Image classification data set "costa_rica" (NickStrauch13/SingNET on GitHub). Class labels (5): broad-billed motmot, great tinamou, green ibis, white-breasted wood wren, yellow-throated toucan.

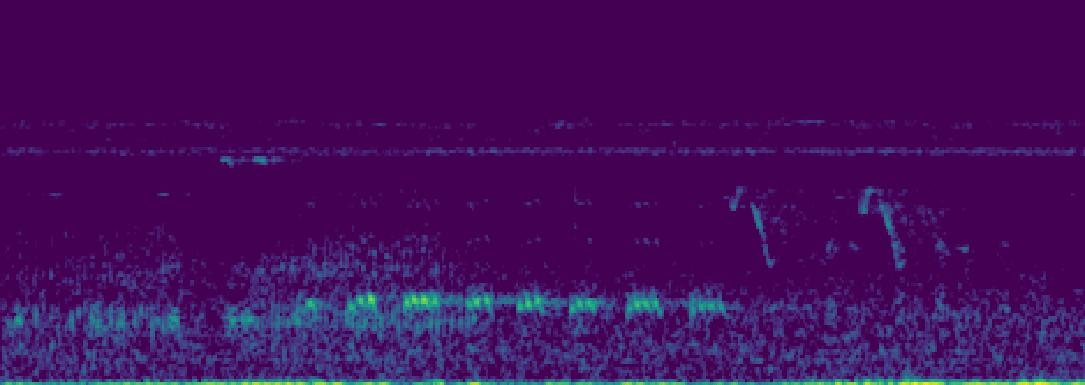
Label: green ibis

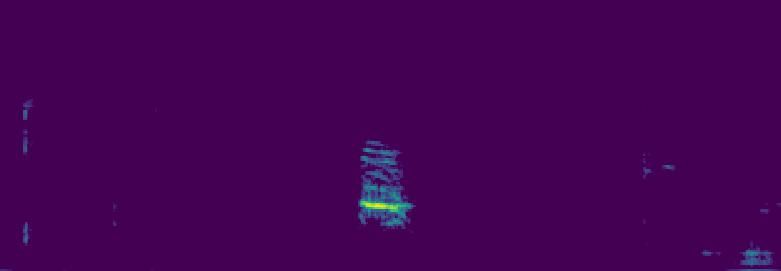
Label: broad-billed motmot

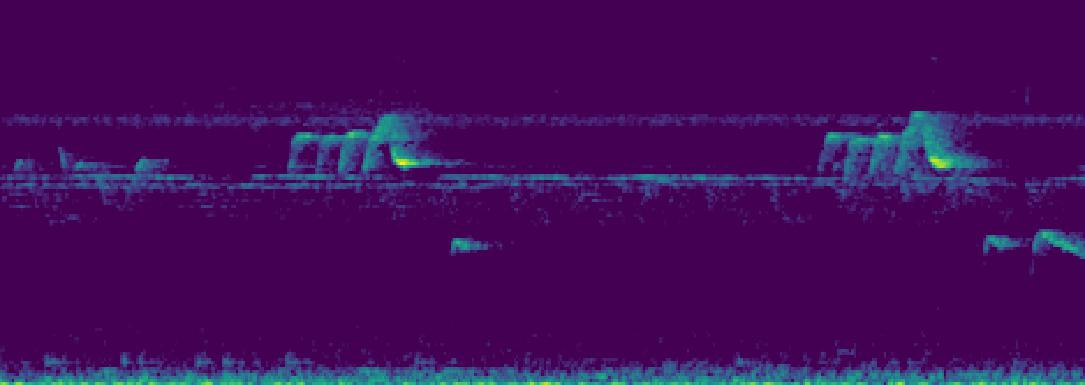
Label: white-breasted wood wren

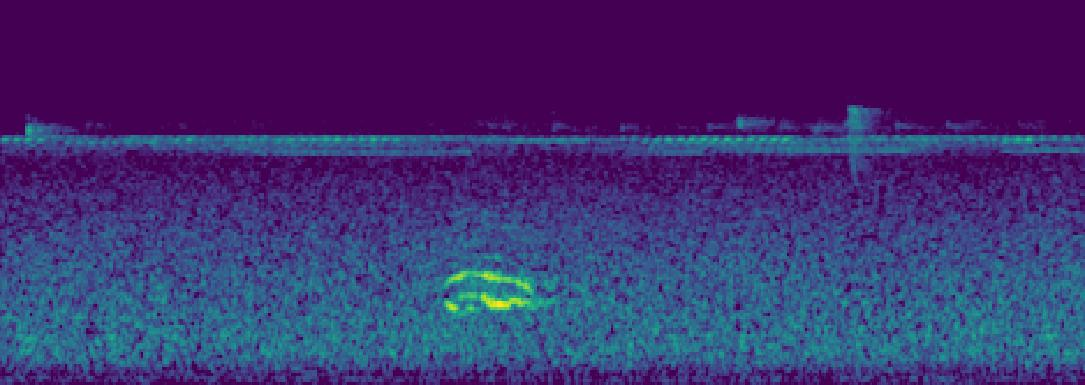
Label: broad-billed motmot

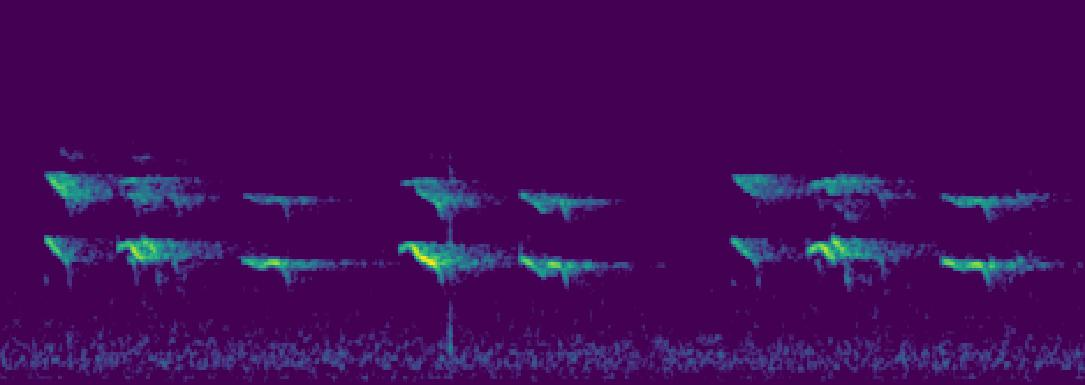
Label: yellow-throated toucan

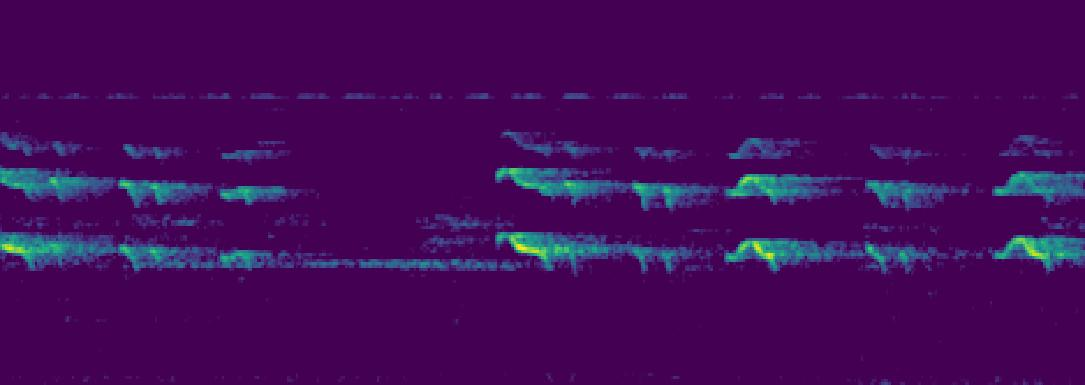
Label: yellow-throated toucan
